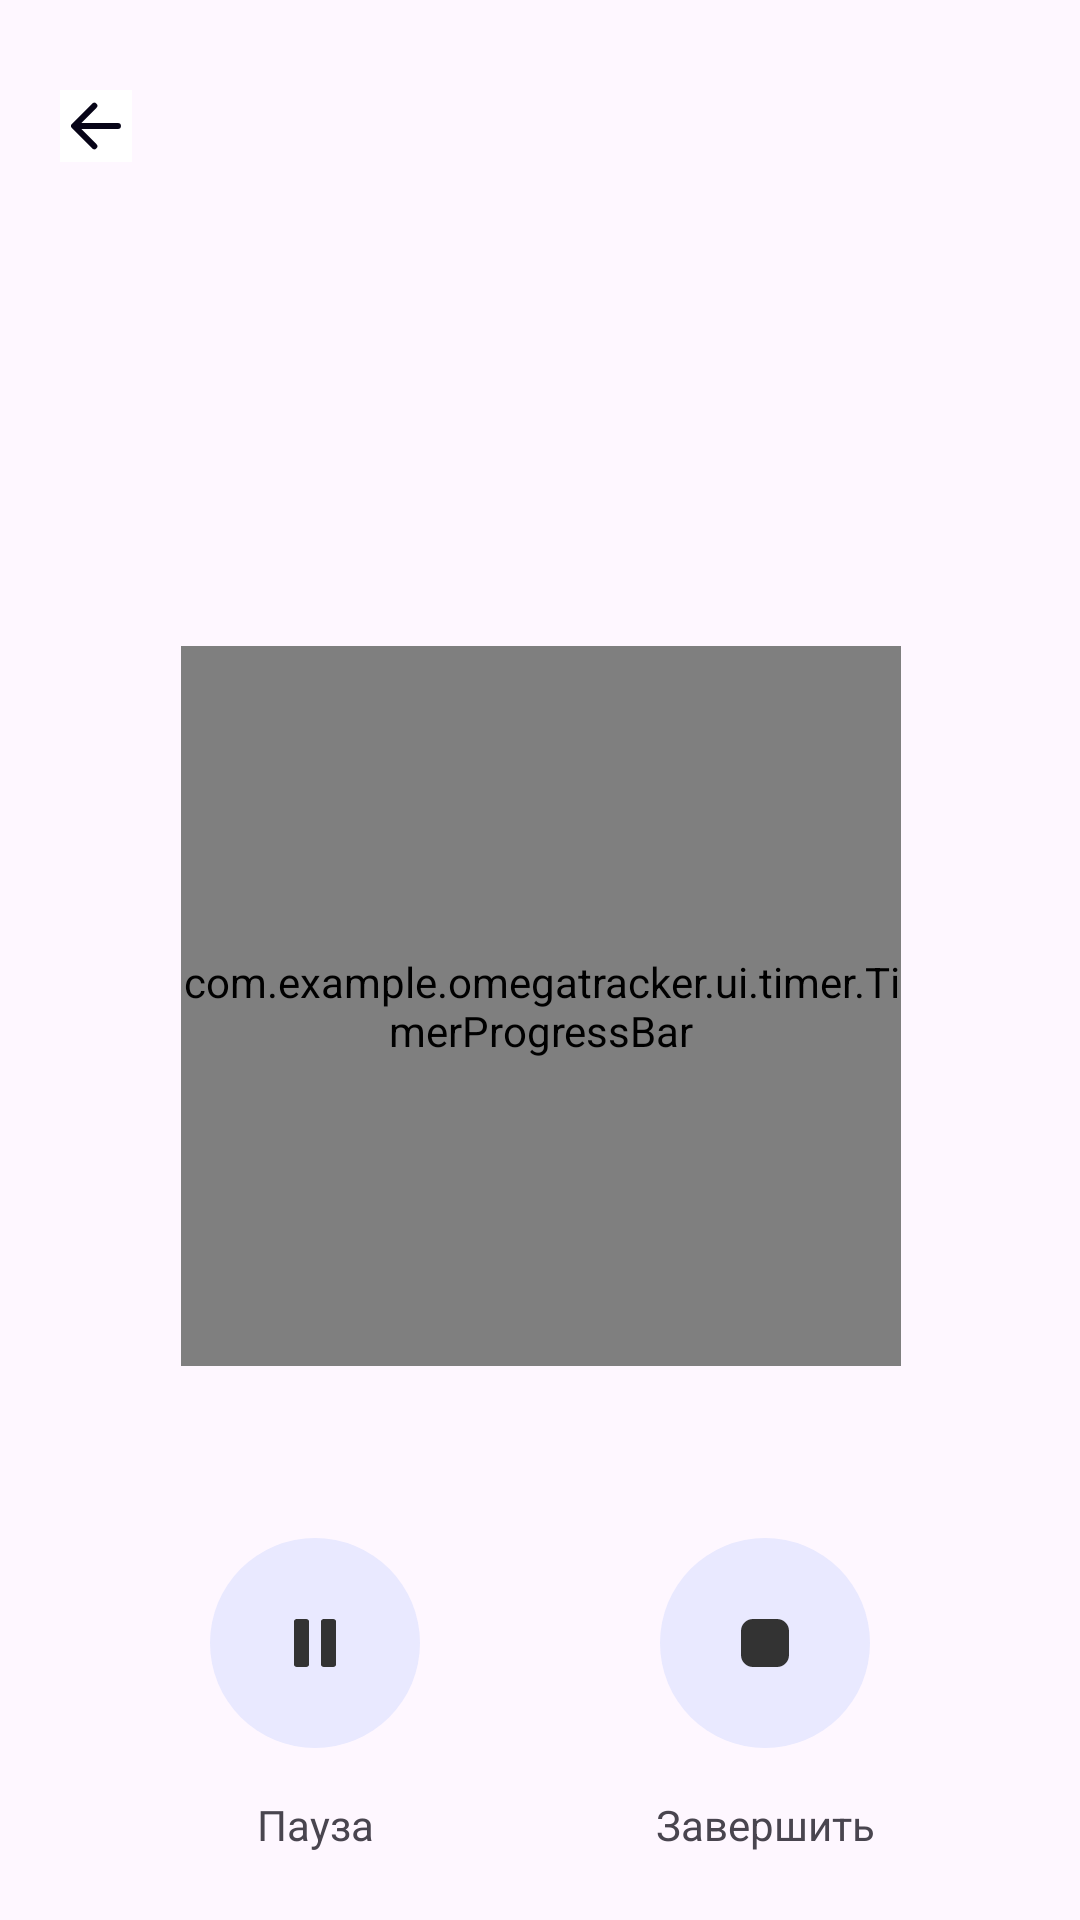

Produce the Android XML layout that renders to this screen, including the resource entries it uses.
<!-- AndroidManifest.xml: application theme Theme.MyApplication -->
<!-- res/layout/activity_timer.xml -->
<?xml version="1.0" encoding="utf-8"?>
<androidx.constraintlayout.widget.ConstraintLayout xmlns:android="http://schemas.android.com/apk/res/android"
    xmlns:app="http://schemas.android.com/apk/res-auto"
    xmlns:tools="http://schemas.android.com/tools"
    android:layout_width="match_parent"
    android:layout_height="match_parent">

    <ImageButton
        android:id="@+id/back"
        android:layout_width="wrap_content"
        android:layout_height="wrap_content"
        android:layout_marginLeft="20dp"
        android:layout_marginTop="30dp"
        android:background="@color/white"
        android:src="@drawable/arrow_back"
        app:layout_constraintStart_toStartOf="parent"
        app:layout_constraintTop_toTopOf="parent" />

    <TextView
        android:id="@+id/nameTask"
        android:layout_width="wrap_content"
        android:layout_height="wrap_content"
        android:layout_marginTop="100dp"
        android:fontFamily="@font/rubik_medium"
        android:text=""
        android:textSize="22sp"
        app:layout_constraintEnd_toEndOf="parent"
        app:layout_constraintStart_toStartOf="parent"
        app:layout_constraintTop_toBottomOf="@+id/back" />

    <TextView
        android:id="@+id/time"
        android:layout_width="wrap_content"
        android:layout_height="wrap_content"
        android:fontFamily="@font/rubik_medium"
        android:text="00:00"
        android:textSize="40sp"
        app:layout_constraintBottom_toBottomOf="@+id/customProgressBar"
        app:layout_constraintEnd_toEndOf="@+id/customProgressBar"
        app:layout_constraintStart_toStartOf="@+id/customProgressBar"
        app:layout_constraintTop_toTopOf="@+id/customProgressBar" />


    <ImageButton
        android:id="@+id/pause"
        android:layout_width="70dp"
        android:layout_height="70dp"
        android:layout_marginStart="70dp"
        android:background="@drawable/background_timer_pause"
        android:src="@drawable/pause_timer"
        app:layout_constraintBottom_toBottomOf="parent"
        app:layout_constraintStart_toStartOf="parent"
        app:layout_constraintTop_toBottomOf="@+id/customProgressBar" />

    <ImageButton
        android:id="@+id/complete"
        android:layout_width="70dp"
        android:layout_height="70dp"
        android:layout_marginEnd="70dp"
        android:background="@drawable/background_timer_pause"
        android:src="@drawable/stop_timer"
        app:layout_constraintBottom_toBottomOf="parent"
        app:layout_constraintEnd_toEndOf="parent"
        app:layout_constraintTop_toBottomOf="@+id/customProgressBar" />

    <TextView
        android:id="@+id/textView5"
        android:layout_width="wrap_content"
        android:layout_height="wrap_content"
        android:layout_marginTop="16dp"
        android:text="Пауза"
        app:layout_constraintEnd_toEndOf="@+id/pause"
        app:layout_constraintStart_toStartOf="@+id/pause"
        app:layout_constraintTop_toBottomOf="@+id/pause" />

    <TextView
        android:layout_width="wrap_content"
        android:layout_height="wrap_content"
        android:layout_marginTop="16dp"
        android:text="Завершить"
        app:layout_constraintEnd_toEndOf="@+id/complete"
        app:layout_constraintStart_toStartOf="@+id/complete"
        app:layout_constraintTop_toBottomOf="@+id/complete" />

    <com.example.omegatracker.ui.timer.TimerProgressBar
        android:id="@+id/customProgressBar"
        android:layout_width="240dp"
        android:layout_height="240dp"
        android:layout_gravity="center"
        android:layout_marginTop="32dp"
        app:layout_constraintBottom_toBottomOf="parent"
        app:layout_constraintEnd_toEndOf="parent"
        app:layout_constraintHorizontal_bias="0.502"
        app:layout_constraintStart_toStartOf="parent"
        app:layout_constraintTop_toBottomOf="@+id/nameTask"
        app:layout_constraintVertical_bias="0.0" />

</androidx.constraintlayout.widget.ConstraintLayout>
<!-- resources referenced by this layout -->
<resources>
  <color name="white">#FFFFFFFF</color>
  <!-- drawable arrow_back (drawable) -->
  <vector xmlns:android="http://schemas.android.com/apk/res/android"
      android:width="24dp"
      android:height="24dp"
      android:viewportWidth="24"
      android:viewportHeight="24">
    <path
        android:pathData="M11.438,18.75L4.688,12L11.438,5.25"
        android:strokeLineJoin="round"
        android:strokeWidth="2"
        android:fillColor="#00000000"
        android:strokeColor="#070417"
        android:strokeLineCap="round"/>
    <path
        android:pathData="M5.625,12L19.313,12"
        android:strokeLineJoin="round"
        android:strokeWidth="2"
        android:fillColor="#00000000"
        android:strokeColor="#070417"
        android:strokeLineCap="round"/>
  </vector>
  <!-- drawable background_timer_pause (drawable) -->
  <?xml version="1.0" encoding="utf-8"?>
  <shape xmlns:android="http://schemas.android.com/apk/res/android">
      <corners android:radius="300dp" />
      <solid android:color="#E9E9FF" />
      <padding
          android:bottom="5dp"
          android:left="8dp"
          android:right="8dp"
          android:top="5dp" />
  </shape>
  <!-- drawable pause_timer (drawable) -->
  <vector xmlns:android="http://schemas.android.com/apk/res/android"
      android:width="24dp"
      android:height="24dp"
      android:viewportWidth="24"
      android:viewportHeight="24">
    <path
        android:pathData="M9,20H6C5.735,20 5.48,19.923 5.293,19.787C5.105,19.651 5,19.466 5,19.273V4.727C5,4.534 5.105,4.349 5.293,4.213C5.48,4.077 5.735,4 6,4H9C9.265,4 9.52,4.077 9.707,4.213C9.895,4.349 10,4.534 10,4.727V19.273C10,19.466 9.895,19.651 9.707,19.787C9.52,19.923 9.265,20 9,20Z"
        android:fillColor="#333333"/>
    <path
        android:pathData="M18,20H15C14.735,20 14.48,19.923 14.293,19.787C14.105,19.651 14,19.466 14,19.273V4.727C14,4.534 14.105,4.349 14.293,4.213C14.48,4.077 14.735,4 15,4H18C18.265,4 18.52,4.077 18.707,4.213C18.895,4.349 19,4.534 19,4.727V19.273C19,19.466 18.895,19.651 18.707,19.787C18.52,19.923 18.265,20 18,20Z"
        android:fillColor="#333333"/>
  </vector>
  <!-- drawable stop_timer (drawable) -->
  <vector xmlns:android="http://schemas.android.com/apk/res/android"
      android:width="16dp"
      android:height="16dp"
      android:viewportWidth="16"
      android:viewportHeight="16">
    <path
        android:pathData="M12,0H4C1.791,0 0,1.791 0,4V12C0,14.209 1.791,16 4,16H12C14.209,16 16,14.209 16,12V4C16,1.791 14.209,0 12,0Z"
        android:fillColor="#333333"/>
  </vector>
  <style name="Theme.MyApplication" parent="Base.Theme.MyApplication" />
  <style name="Base.Theme.MyApplication" parent="Theme.Material3.DayNight.NoActionBar">
          
          
      </style>
</resources>
